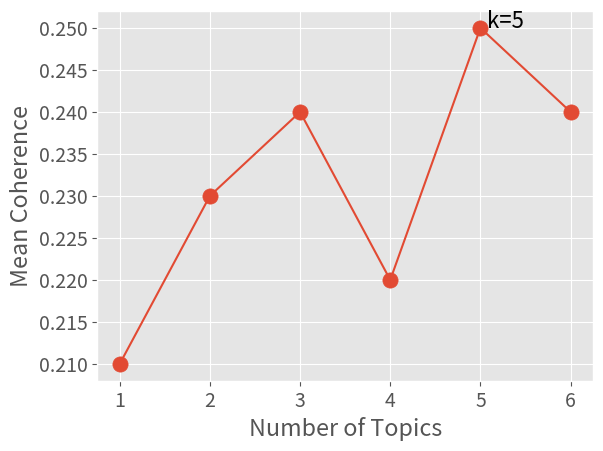

Python code for this plot:
# test python script
import matplotlib
import matplotlib.pyplot as plt
plt.style.use("ggplot")
matplotlib.rcParams.update({"font.size": 14})

k_values = [1,2,3,4,5,6]
coherences = [0.21, 0.23, 0.24, 0.22, 0.25, 0.24]
# line plot
ax = plt.plot(k_values, coherences)
plt.xticks(k_values)
plt.xlabel("Number of Topics")
plt.ylabel("Mean Coherence")
# add the points
plt.scatter(k_values, coherences, s=120)
# find and annotate the maximum point on the plot
ymax = max(coherences)
xpos = (coherences).index(ymax)
best_k = k_values[xpos]
plt.annotate( "k=%d" % best_k, xy=(best_k, ymax), xytext=(best_k, ymax), textcoords="offset points", fontsize=16)
# show the plot
plt.show()
